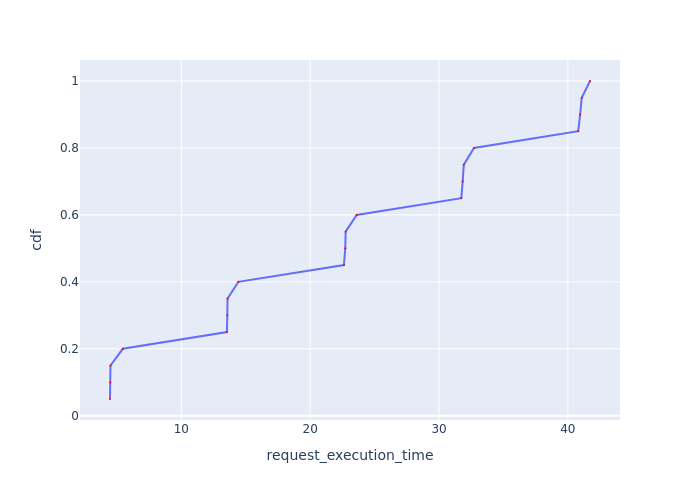

Source data for this figure (header and first rows):
Request Id, request_execution_time, cdf
0_10, 4.463, 0.05
0_15, 4.486, 0.1
0_5, 4.5, 0.15
0_0, 5.458, 0.2
0_6, 13.54, 0.25
0_16, 13.57, 0.3
0_11, 13.59, 0.35
0_1, 14.42, 0.4
0_7, 22.62, 0.45
0_17, 22.72, 0.5
0_12, 22.76, 0.55
0_2, 23.61, 0.6
0_8, 31.73, 0.65
0_18, 31.84, 0.7
0_13, 31.92, 0.75
0_3, 32.72, 0.8
0_9, 40.8, 0.85
0_19, 40.96, 0.9
0_14, 41.08, 0.95
0_4, 41.72, 1.0
